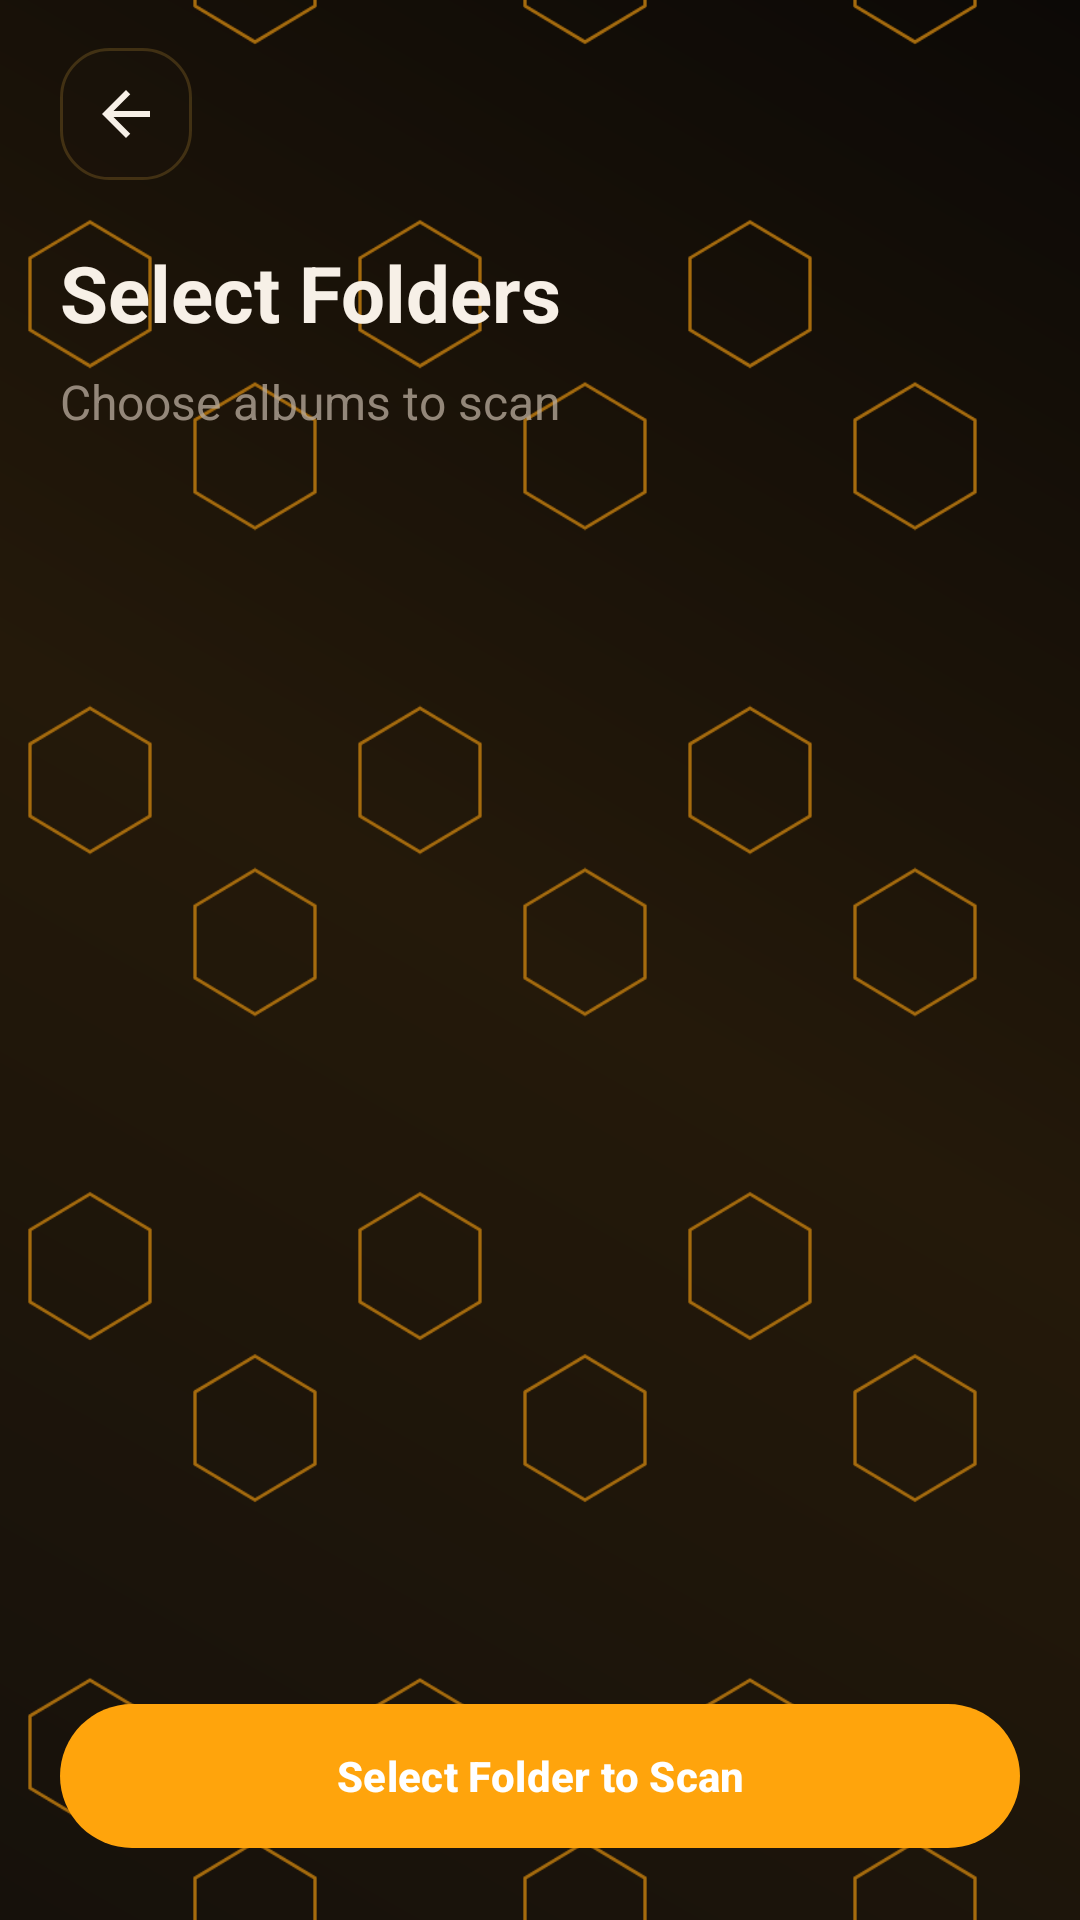

Produce the Android XML layout that renders to this screen, including the resource entries it uses.
<!-- AndroidManifest.xml: application theme Theme.SafKaro -->
<!-- res/layout/activity_folder_select.xml -->
<?xml version="1.0" encoding="utf-8"?>
<LinearLayout xmlns:android="http://schemas.android.com/apk/res/android"
    xmlns:app="http://schemas.android.com/apk/res-auto"
    android:layout_width="match_parent"
    android:layout_height="match_parent"
    android:background="@drawable/bg_scan_setup_screen"
    android:orientation="vertical"
    android:paddingStart="@dimen/space_20"
    android:paddingTop="@dimen/space_16"
    android:paddingEnd="@dimen/space_20"
    android:paddingBottom="@dimen/space_20">

    <ImageView
        android:id="@+id/buttonBack"
        android:layout_width="44dp"
        android:layout_height="44dp"
        android:background="@drawable/bg_scan_setup_back_chip"
        android:clickable="true"
        android:contentDescription="@string/back_to_home"
        android:focusable="true"
        android:padding="@dimen/space_10"
        android:src="@drawable/ic_back_arrow"
        app:tint="@color/color_scan_text_primary" />

    <TextView
        android:layout_width="wrap_content"
        android:layout_height="wrap_content"
        android:layout_marginTop="@dimen/space_20"
        android:text="@string/select_folders_title"
        android:textColor="@color/color_scan_text_primary"
        android:textSize="26sp"
        android:textStyle="bold" />

    <TextView
        android:layout_width="wrap_content"
        android:layout_height="wrap_content"
        android:layout_marginTop="@dimen/space_8"
        android:text="@string/select_folders_subtitle"
        android:textColor="@color/color_scan_text_secondary"
        android:textSize="16sp" />

    <FrameLayout
        android:layout_width="match_parent"
        android:layout_height="0dp"
        android:layout_weight="1"
        android:layout_marginTop="@dimen/space_24">

        <androidx.recyclerview.widget.RecyclerView
            android:id="@+id/recyclerFolders"
            android:layout_width="match_parent"
            android:layout_height="match_parent"
            android:clipToPadding="false"
            android:paddingBottom="@dimen/space_16" />

        <LinearLayout
            android:id="@+id/layoutEmptyState"
            android:layout_width="match_parent"
            android:layout_height="match_parent"
            android:gravity="center"
            android:orientation="vertical"
            android:padding="@dimen/space_24"
            android:visibility="gone">

            <ImageView
                android:layout_width="48dp"
                android:layout_height="48dp"
                android:src="@drawable/ic_folder"
                app:tint="@color/color_scan_gold" />

            <TextView
                android:layout_width="wrap_content"
                android:layout_height="wrap_content"
                android:layout_marginTop="@dimen/space_16"
                android:text="@string/no_folders_found_title"
                android:textColor="@color/color_scan_text_primary"
                android:textSize="22sp"
                android:textStyle="bold" />

            <TextView
                android:layout_width="wrap_content"
                android:layout_height="wrap_content"
                android:layout_marginTop="@dimen/space_10"
                android:gravity="center"
                android:text="@string/no_folders_found"
                android:textColor="@color/color_scan_text_secondary"
                android:textSize="15sp" />
        </LinearLayout>
    </FrameLayout>

    <com.google.android.material.button.MaterialButton
        android:id="@+id/buttonContinue"
        style="@style/Widget.SafKaro.Button.OnboardingPrimary"
        android:layout_width="match_parent"
        android:layout_height="wrap_content"
        android:enabled="false"
        android:text="@string/select_folder_to_scan_disabled" />
</LinearLayout>
<!-- resources referenced by this layout -->
<resources>
  <color name="color_scan_gold">#FFB117</color>
  <color name="color_scan_text_primary">#FFF7F0E7</color>
  <color name="color_scan_text_secondary">#C4B7AA9C</color>
  <dimen name="space_10">10dp</dimen>
  <dimen name="space_16">16dp</dimen>
  <dimen name="space_20">20dp</dimen>
  <dimen name="space_24">24dp</dimen>
  <dimen name="space_8">8dp</dimen>
  <!-- drawable bg_scan_setup_back_chip (drawable) -->
  <?xml version="1.0" encoding="utf-8"?>
  <shape xmlns:android="http://schemas.android.com/apk/res/android"
      android:shape="rectangle">
      <corners android:radius="@dimen/radius_16" />
      <solid android:color="#331E1811" />
      <stroke
          android:width="1dp"
          android:color="@color/color_scan_border" />
  </shape>
  <!-- drawable ic_back_arrow (drawable) -->
  <vector xmlns:android="http://schemas.android.com/apk/res/android"
      android:width="24dp"
      android:height="24dp"
      android:viewportWidth="24"
      android:viewportHeight="24">
      <path
          android:fillColor="@color/color_text_primary"
          android:pathData="M20,11H7.83l5.59,-5.59L12,4l-8,8l8,8l1.41,-1.41L7.83,13H20z" />
  </vector>
  <string name="back_to_home">Back to Home</string>
  <string name="no_folders_found">No image folders were found on this device.</string>
  <string name="no_folders_found_title">No folders found</string>
  <string name="select_folder_to_scan_disabled">Select Folder to Scan</string>
  <string name="select_folders_subtitle">Choose albums to scan</string>
  <string name="select_folders_title">Select Folders</string>
  <style name="Widget.SafKaro.Button.OnboardingPrimary" parent="Widget.SafKaro.Button.Primary">
          <item name="backgroundTint">@color/color_onboarding_orange</item>
          <item name="android:textColor">@color/white</item>
      </style>
  <style name="Theme.SafKaro" parent="Base.Theme.SafKaro" />
  <dimen name="radius_16">16dp</dimen>
  <color name="color_scan_border">#33E3AE42</color>
  <color name="color_scan_bg">#090705</color>
  <color name="color_text_primary">#1B1E28</color>
  <color name="color_primary">#0B78C8</color>
  <style name="Widget.SafKaro.Button.Primary" parent="Widget.Material3.Button">
          <item name="android:minHeight">@dimen/button_height</item>
          <item name="cornerRadius">@dimen/radius_pill</item>
          <item name="backgroundTint">@color/color_primary</item>
          <item name="android:textColor">@color/white</item>
          <item name="android:textStyle">bold</item>
      </style>
  <color name="color_onboarding_orange">#FFA40C</color>
  <color name="white">#FFFFFFFF</color>
  <dimen name="button_height">56dp</dimen>
  <dimen name="radius_pill">999dp</dimen>
  <color name="color_primary_light">#EAF5FF</color>
  <color name="color_teal">#18C8A5</color>
  <color name="color_background">#F5F7FB</color>
  <color name="color_surface">#FFFFFFFF</color>
  <color name="color_surface_alt">#F9FBFF</color>
  <color name="color_border">#DFE5EE</color>
  <style name="Widget.SafKaro.Card.Surface" parent="Widget.Material3.CardView.Elevated">
          <item name="cardBackgroundColor">@color/color_surface</item>
          <item name="cardCornerRadius">@dimen/radius_24</item>
          <item name="cardElevation">0dp</item>
          <item name="strokeColor">@color/color_border</item>
          <item name="strokeWidth">1dp</item>
      </style>
  <style name="Widget.SafKaro.Switch" parent="Widget.Material3.CompoundButton.MaterialSwitch">
          <item name="thumbTint">@color/white</item>
          <item name="trackTint">@color/color_primary</item>
      </style>
  <dimen name="radius_24">24dp</dimen>
</resources>
